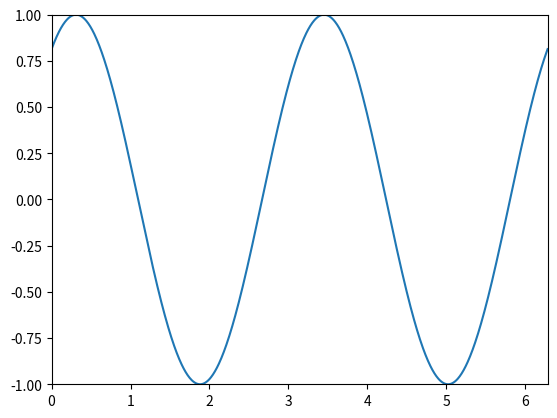

Here is the Python script that generated this plot:
import numpy as np
import matplotlib.pyplot as plt
import matplotlib.animation as animation
from PIL import Image

# Set up the figure, axis, and plot element
fig, ax = plt.subplots()
x = np.linspace(0, 2 * np.pi, 1000)

def f(x):
    return np.sin(2*x)

line, = ax.plot(x, f(x))

# Setting the limits of x and y axes
ax.set_xlim(0, 2 * np.pi)
ax.set_ylim(-1, 1)

# Number of frames and interval
num_frames = 100  # 20 frames per second for a 5-second animation
interval = 50  # Time between frames in milliseconds

# Function to update the frame
def update(frame):
    line.set_ydata(f(x + frame / 10.0))  # Shift the sine wave
    return line,

# Creating the animation
ani = animation.FuncAnimation(
    fig, update, frames=num_frames, blit=True, interval=interval, repeat=False
)

# Save the animation as a GIF
ani.save('sine_wave_animation.gif', writer='pillow', fps=20)

plt.show()
